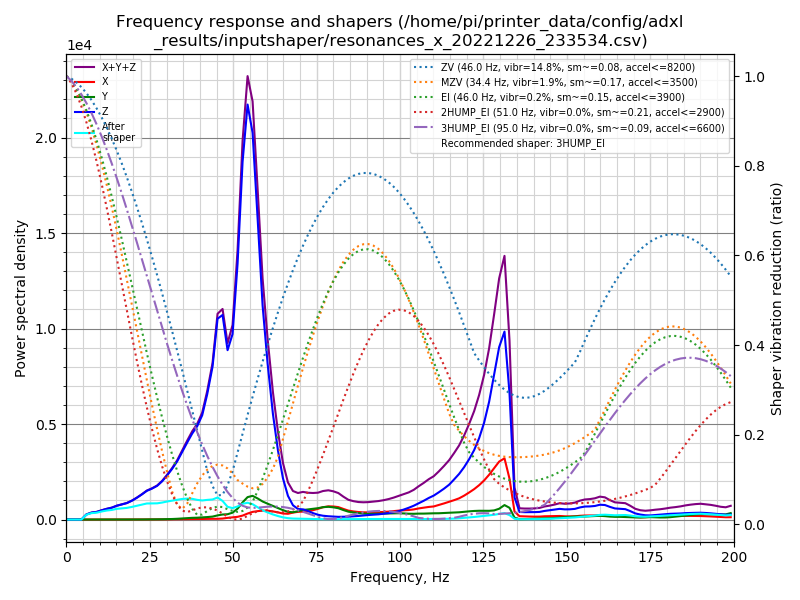

Data behind this chart, as committed beside it:
freq, psd_x, psd_y, psd_z, psd_xyz
0.0, 3.911e+01, 3.825e+01, 4.372e+02, 5.145e+02
1.5, 3.456e+01, 3.954e+01, 2.742e+02, 3.483e+02
3.0, 1.714e+01, 2.375e+01, 5.056e+01, 9.145e+01
4.5, 1.908e+01, 2.350e+01, 4.182e+02, 4.608e+02
6.0, 2.013e+01, 2.379e+01, 1.609e+03, 1.653e+03
7.5, 1.997e+01, 2.735e+01, 2.731e+03, 2.778e+03
9.1, 1.866e+01, 3.354e+01, 3.661e+03, 3.714e+03
10.6, 2.002e+01, 4.418e+01, 5.175e+03, 5.239e+03
12.1, 2.655e+01, 5.685e+01, 6.807e+03, 6.891e+03
13.6, 3.214e+01, 4.054e+01, 8.483e+03, 8.556e+03
15.1, 3.068e+01, 2.723e+01, 1.098e+04, 1.104e+04
16.6, 4.601e+01, 3.218e+01, 1.319e+04, 1.327e+04
18.1, 9.289e+01, 4.153e+01, 1.566e+04, 1.579e+04
19.6, 1.089e+02, 5.595e+01, 1.936e+04, 1.952e+04
21.1, 9.372e+01, 7.555e+01, 2.414e+04, 2.431e+04
22.6, 1.180e+02, 1.058e+02, 2.982e+04, 3.004e+04
24.1, 1.940e+02, 1.645e+02, 3.638e+04, 3.673e+04
25.6, 1.985e+02, 2.097e+02, 4.154e+04, 4.195e+04
27.2, 2.097e+02, 2.915e+02, 4.819e+04, 4.869e+04
28.7, 2.443e+02, 4.283e+02, 5.773e+04, 5.840e+04
30.2, 3.529e+02, 6.463e+02, 7.016e+04, 7.116e+04
31.7, 4.910e+02, 9.034e+02, 8.450e+04, 8.589e+04
33.2, 6.275e+02, 1.338e+03, 1.015e+05, 1.034e+05
34.7, 7.457e+02, 2.032e+03, 1.233e+05, 1.260e+05
36.2, 9.048e+02, 2.812e+03, 1.463e+05, 1.500e+05
37.7, 1.046e+03, 3.397e+03, 1.702e+05, 1.747e+05
39.2, 1.110e+03, 3.785e+03, 1.920e+05, 1.969e+05
40.7, 1.265e+03, 4.505e+03, 2.228e+05, 2.285e+05
42.2, 1.521e+03, 5.496e+03, 2.775e+05, 2.845e+05
43.8, 1.715e+03, 6.802e+03, 3.515e+05, 3.601e+05
45.3, 1.766e+03, 9.875e+03, 4.774e+05, 4.891e+05
46.8, 2.450e+03, 1.236e+04, 5.023e+05, 5.171e+05
48.3, 4.263e+03, 1.348e+04, 4.292e+05, 4.470e+05
49.8, 5.643e+03, 1.797e+04, 4.846e+05, 5.082e+05
51.3, 7.339e+03, 2.926e+04, 6.886e+05, 7.252e+05
52.8, 1.095e+04, 4.758e+04, 9.908e+05, 1.049e+06
54.3, 1.710e+04, 6.388e+04, 1.182e+06, 1.263e+06
55.8, 2.246e+04, 6.936e+04, 1.132e+06, 1.224e+06
57.3, 2.528e+04, 6.353e+04, 9.062e+05, 9.950e+05
58.8, 2.759e+04, 5.567e+04, 6.603e+05, 7.435e+05
60.3, 2.809e+04, 5.015e+04, 4.936e+05, 5.718e+05
61.9, 2.639e+04, 4.429e+04, 3.425e+05, 4.131e+05
63.4, 2.388e+04, 3.880e+04, 2.301e+05, 2.928e+05
64.9, 2.046e+04, 3.196e+04, 1.404e+05, 1.928e+05
66.4, 2.008e+04, 2.668e+04, 8.248e+04, 1.292e+05
67.9, 2.468e+04, 2.604e+04, 5.086e+04, 1.016e+05
69.4, 2.813e+04, 3.000e+04, 3.843e+04, 9.656e+04
70.9, 2.945e+04, 3.560e+04, 3.780e+04, 1.028e+05
72.4, 3.094e+04, 3.840e+04, 3.248e+04, 1.018e+05
73.9, 3.626e+04, 4.180e+04, 2.488e+04, 1.029e+05
75.4, 4.228e+04, 4.495e+04, 1.900e+04, 1.062e+05
76.9, 4.963e+04, 4.994e+04, 1.540e+04, 1.150e+05
78.5, 5.437e+04, 5.245e+04, 1.355e+04, 1.204e+05
80.0, 5.479e+04, 5.130e+04, 1.237e+04, 1.185e+05
81.5, 5.319e+04, 4.851e+04, 1.151e+04, 1.132e+05
83.0, 4.626e+04, 4.133e+04, 1.209e+04, 9.969e+04
84.5, 3.967e+04, 3.499e+04, 1.293e+04, 8.759e+04
86.0, 3.664e+04, 3.182e+04, 1.451e+04, 8.297e+04
87.5, 3.457e+04, 2.933e+04, 1.646e+04, 8.036e+04
89.0, 3.380e+04, 2.786e+04, 1.891e+04, 8.056e+04
... 73 more rows
